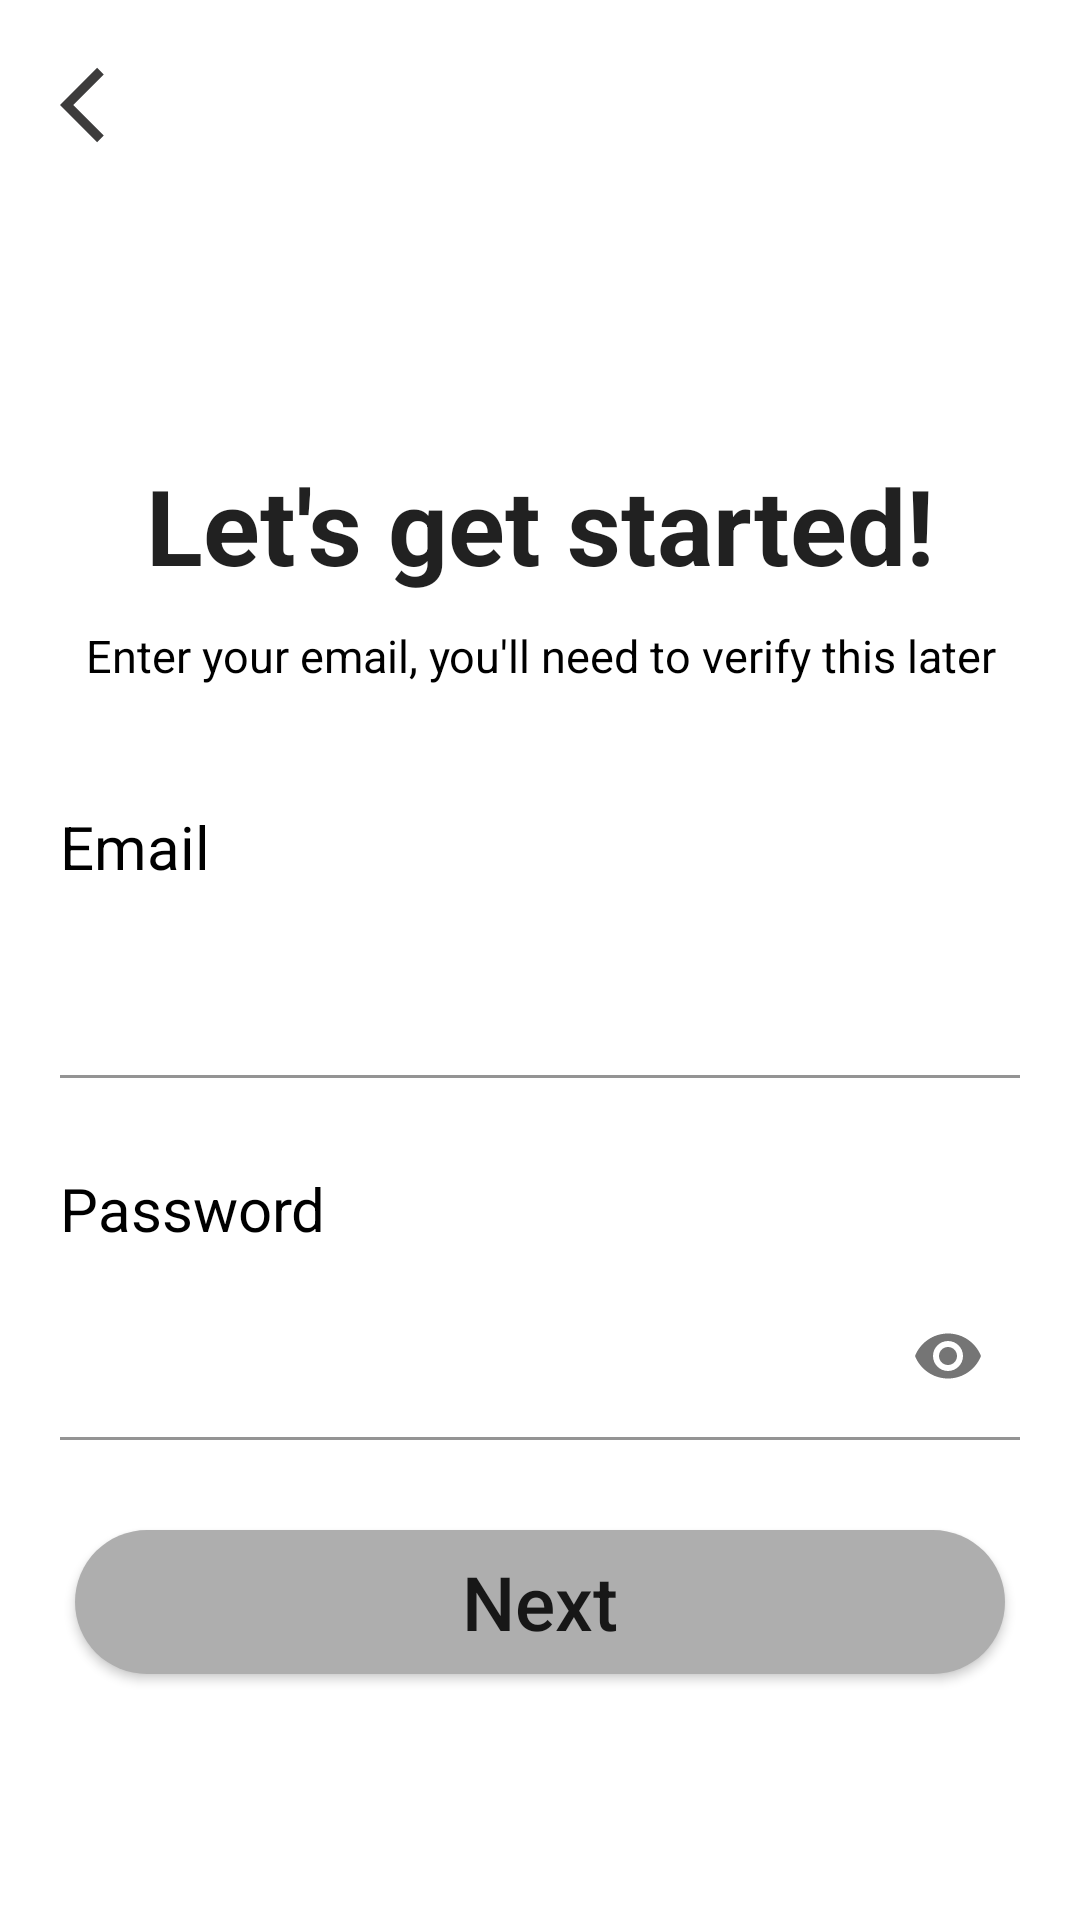

This screen was rendered from an Android layout file. Write that file and the resources it references.
<!-- AndroidManifest.xml: application theme Theme.TherpySpace -->
<!-- res/layout/activity_signupemail.xml -->
<?xml version="1.0" encoding="utf-8"?>
<LinearLayout xmlns:android="http://schemas.android.com/apk/res/android"
    xmlns:app="http://schemas.android.com/apk/res-auto"
    xmlns:tools="http://schemas.android.com/tools"
    android:layout_width="match_parent"
    android:orientation="vertical"
    android:layout_height="match_parent"
    tools:context=".SignupEmailActivity">

    <ImageView
        android:id="@+id/arrowsignupEmail_id"
        android:layout_width="30dp"
        android:layout_height="30dp"
        android:layout_gravity="start"
        android:src="@drawable/ic_action_name"
        android:layout_margin="20dp"
        />

<LinearLayout
    android:layout_width="match_parent"
    android:layout_height="match_parent"
    android:gravity="center"
    android:orientation="vertical">

    <TextView
        android:layout_width="match_parent"
        android:layout_height="wrap_content"
        android:text="Let's get started!"
        android:gravity="center"
        android:layout_centerInParent="true"
        android:textAppearance="@style/TextAppearance.AppCompat.Large"
        android:textAlignment="center"
        android:textSize="35dp"
        android:textStyle="bold"
        android:id="@+id/larText"
        />

    <TextView
        android:layout_width="match_parent"
        android:layout_height="wrap_content"
        android:layout_below="@+id/larText"
        android:text="Enter your email, you'll need to verify this later"
        android:gravity="center"
        android:textAppearance="@style/TextAppearance.AppCompat.Small"
        android:textAlignment="center"
        android:textSize="15dp"
        android:id="@+id/smalltex"
        android:textColor="@color/black"
        android:layout_margin="10dp"
        android:textStyle="normal"
        />

    <LinearLayout
        android:layout_width="match_parent"
        android:layout_height="wrap_content"
        android:layout_below="@+id/smalltex"
        android:orientation="vertical"
        android:id="@+id/emaillin"
        android:layout_marginTop="30dp"
        >

        <TextView
            android:layout_width="wrap_content"
            android:layout_height="wrap_content"
            android:text="Email"
            android:gravity="start"
            android:layout_marginLeft="20dp"
            android:layout_marginRight="20dp"
            android:textColor="@color/black"
            android:textSize="20dp"
            />
        <com.google.android.material.textfield.TextInputLayout
            android:layout_width = "match_parent"
            android:layout_height = "wrap_content"
            android:id = "@+id/layoutEmail"
            android:layout_marginTop = "8dp"
            android:layout_marginStart = "20dp"
            app:boxBackgroundColor="@color/white"
            android:layout_marginEnd = "20dp"
          >
            <com.google.android.material.textfield.TextInputEditText
                android:layout_width = "match_parent"
                android:layout_height = "wrap_content"
                android:id = "@+id/emailsignup_id"
                android:backgroundTint="@color/white"
                android:textStyle="italic"
               />

        </com.google.android.material.textfield.TextInputLayout>
    </LinearLayout>

    <LinearLayout
        android:layout_width="match_parent"
        android:layout_height="wrap_content"
        android:layout_below="@+id/emaillin"
        android:orientation="vertical"
        android:id="@+id/passlin"
        android:layout_marginTop="30dp"
        >

        <TextView
            android:layout_width="wrap_content"
            android:layout_height="wrap_content"
            android:text="Password"
            android:gravity="start"
            android:layout_marginLeft="20dp"
            android:layout_marginRight="20dp"
            android:textColor="@color/black"
            android:textSize="20dp"
            />
        <com.google.android.material.textfield.TextInputLayout
            android:layout_width = "match_parent"
            android:layout_height = "wrap_content"
            android:id = "@+id/layoutPassword"
            android:layout_marginTop = "8dp"
            app:boxBackgroundColor="@color/white"
            app:passwordToggleEnabled="true"
            android:layout_marginStart = "20dp"
            android:layout_marginEnd = "20dp"
            >
            <com.google.android.material.textfield.TextInputEditText
                android:layout_width = "match_parent"
                android:layout_height = "wrap_content"
                android:id = "@+id/passwordsignup_id"
                android:backgroundTint="@color/white"
                android:textStyle="italic"
                android:inputType = "textPassword"/>

        </com.google.android.material.textfield.TextInputLayout>
    </LinearLayout>

    <Button
        android:layout_width="match_parent"
        android:layout_height="wrap_content"
        android:id="@+id/pracEmailnextB_id"
        android:layout_marginLeft="25dp"
        android:layout_marginRight="25dp"
        android:background="@drawable/button_card"
        android:layout_marginTop="30dp"
        android:padding="5dp"
        android:text="Next"
        android:layout_below="@+id/passlin"
        android:textSize="25dp"
        android:textAllCaps="false"
        />


</LinearLayout>

</LinearLayout>
<!-- resources referenced by this layout -->
<resources>
  <color name="black">#FF000000</color>
  <color name="white">#FFFFFFFF</color>
  <!-- drawable button_card (drawable) -->
  <?xml version="1.0" encoding="utf-8"?>
  <shape xmlns:android="http://schemas.android.com/apk/res/android" android:shape="rectangle">
      <corners android:radius="50dp" />
      <solid android:color="#AEAEAE" />
  
  </shape>
  <!-- drawable ic_action_name (drawable-anydpi) -->
  <vector xmlns:android="http://schemas.android.com/apk/res/android"
      android:width="24dp"
      android:height="24dp"
      android:viewportWidth="24"
      android:viewportHeight="24"
      android:tint="#0C0B0B"
      android:alpha="0.8">
    <path
        android:fillColor="@android:color/white"
        android:pathData="M11.67,3.87L9.9,2.1 0,12l9.9,9.9 1.77,-1.77L3.54,12z"/>
  </vector>
  <style name="Theme.TherpySpace" parent="Theme.MaterialComponents.DayNight.NoActionBar">
          
          <item name="colorPrimary">@color/purple_500</item>
          <item name="colorPrimaryVariant">@color/purple_700</item>
          <item name="colorOnPrimary">@color/white</item>
          
          <item name="colorSecondary">@color/teal_200</item>
          <item name="colorSecondaryVariant">@color/teal_700</item>
          <item name="colorOnSecondary">@color/black</item>
          
          <item name="android:statusBarColor" tools:targetApi="l">?attr/colorPrimaryVariant</item>
          
      </style>
  <color name="purple_500">#AEAEAE</color>
  <color name="purple_700">#FF3700B3</color>
  <color name="teal_200">#FF03DAC5</color>
  <color name="teal_700">#FF018786</color>
</resources>
